Run: headless pygame with SDL's dummy video driver; simulated clock (each Clock.tick advances the game by its frame time, no real sleeping); random seed 0; keys injected as events and as key.get_pressed() state; no mouse input.
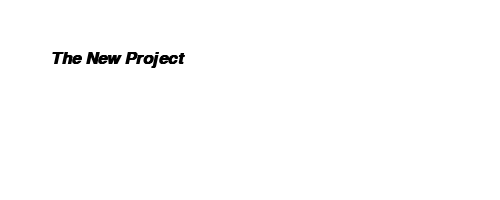
Frame 1 of 4 · flips 1–60 · no input
Frame 2 of 4 · flips 61–180 · tapped SPACE, RETURN · held RIGHT (→), D · screen unchanged from frame 1, image omitted
Frame 3 of 4 · flips 181–300 · held DOWN (↓), S · screen unchanged from frame 2, image omitted
Frame 4 of 4 · flips 301–420 · held LEFT (←), A, UP (↑), W · screen unchanged from frame 3, image omitted

The pygame program that drew these frames:

import pygame

pygame.init()

layar = pygame.display.set_mode((500, 200))
selesai = False

waktu = pygame.time.Clock()

while not selesai:
    for event in pygame.event.get():
        if event.type == pygame.QUIT:
            selesai = True

    layar.fill((255, 255, 255))

    huruf = pygame.font.SysFont('Broadway', 25, True, True)

    teks = huruf.render("The New Project", True, (0, 0, 0))

    layar.blit(teks, [50, 50])
    pygame.display.flip()
    waktu.tick(60)
